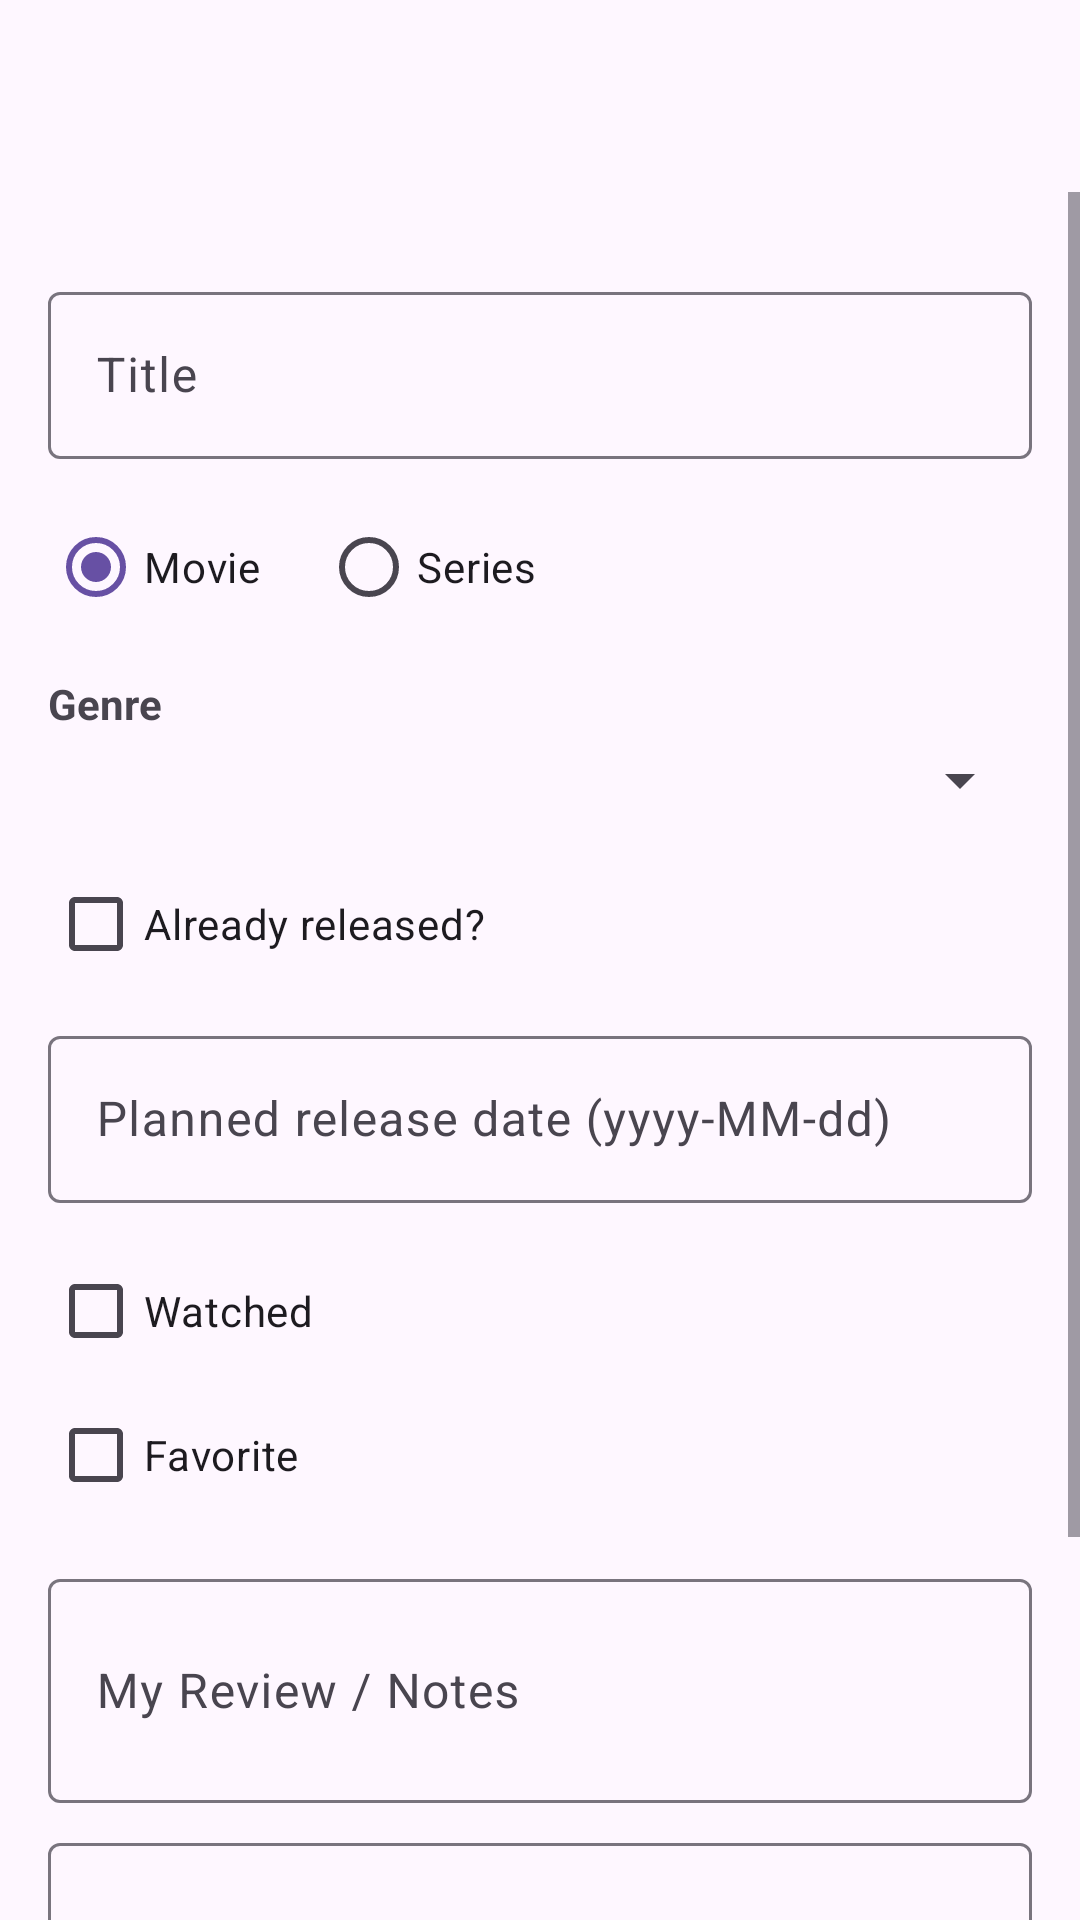

Layout XML and referenced resources for this Android screen:
<!-- AndroidManifest.xml: application theme Theme.Movies_wishlist -->
<!-- res/layout/activity_add_movie.xml -->
<?xml version="1.0" encoding="utf-8"?>
<LinearLayout xmlns:android="http://schemas.android.com/apk/res/android"
    xmlns:app="http://schemas.android.com/apk/res-auto"
    android:layout_width="match_parent"
    android:layout_height="match_parent"
    android:orientation="vertical">

    <com.google.android.material.appbar.MaterialToolbar
        android:id="@+id/toolbarAddMovie"
        android:layout_width="match_parent"
        android:layout_height="wrap_content"
        android:title="@string/add_new_item"
        app:titleTextColor="@android:color/white"
        app:backgroundTint="@color/purple_500" />

    <ScrollView
        android:layout_width="match_parent"
        android:layout_height="0dp"
        android:layout_weight="1">

        <LinearLayout
            android:layout_width="match_parent"
            android:layout_height="wrap_content"
            android:animateLayoutChanges="true"
            android:orientation="vertical"
            android:padding="16dp">

            <com.google.android.material.textfield.TextInputLayout
                android:layout_width="match_parent"
                android:layout_height="wrap_content"
                android:layout_marginTop="12dp"
                android:hint="@string/title">

                <com.google.android.material.textfield.TextInputEditText
                    android:id="@+id/etTitle"
                    android:layout_width="match_parent"
                    android:layout_height="wrap_content" />
            </com.google.android.material.textfield.TextInputLayout>

            <RadioGroup
                android:id="@+id/radioGroupType"
                android:layout_width="match_parent"
                android:layout_height="wrap_content"
                android:layout_marginTop="12dp"
                android:orientation="horizontal">

                <RadioButton
                    android:id="@+id/radioMovie"
                    android:layout_width="wrap_content"
                    android:layout_height="wrap_content"
                    android:checked="true"
                    android:text="@string/movie" />

                <RadioButton
                    android:id="@+id/radioSeries"
                    android:layout_width="wrap_content"
                    android:layout_height="wrap_content"
                    android:layout_marginStart="20dp"
                    android:text="@string/series" />

            </RadioGroup>

            <LinearLayout
                android:id="@+id/layoutSeriesFields"
                android:layout_width="match_parent"
                android:layout_height="wrap_content"
                android:layout_marginTop="12dp"
                android:orientation="vertical"
                android:visibility="gone">

                <com.google.android.material.textfield.TextInputLayout
                    android:id="@+id/layoutTotalEpisodes"
                    android:layout_width="match_parent"
                    android:layout_height="wrap_content"
                    android:hint="@string/total_episodes">

                    <com.google.android.material.textfield.TextInputEditText
                        android:id="@+id/etTotalEpisodes"
                        android:layout_width="match_parent"
                        android:layout_height="wrap_content"
                        android:inputType="number" />
                </com.google.android.material.textfield.TextInputLayout>

                <CheckBox
                    android:id="@+id/checkboxStartedWatching"
                    android:layout_width="wrap_content"
                    android:layout_height="wrap_content"
                    android:layout_marginTop="12dp"
                    android:text="@string/started_watching"
                    android:visibility="gone" />

                <com.google.android.material.textfield.TextInputLayout
                    android:id="@+id/layoutEpisodeSelector"
                    android:layout_width="match_parent"
                    android:layout_height="wrap_content"
                    android:layout_marginTop="12dp"
                    android:hint="@string/select_episode"
                    android:visibility="gone"
                    app:endIconMode="dropdown_menu">

                    <com.google.android.material.textfield.MaterialAutoCompleteTextView
                        android:id="@+id/dropdownLastWatchedEpisode"
                        android:layout_width="match_parent"
                        android:layout_height="wrap_content"
                        android:inputType="none"
                        android:importantForAutofill="no" />
                </com.google.android.material.textfield.TextInputLayout>

                <TextView
                    android:id="@+id/tvEpisodeProgress"
                    android:layout_width="match_parent"
                    android:layout_height="wrap_content"
                    android:layout_marginTop="12dp"
                    android:textAppearance="@style/TextAppearance.Material3.BodyMedium"
                    android:visibility="gone" />

                <ProgressBar
                    android:id="@+id/progressEpisode"
                    style="@android:style/Widget.ProgressBar.Horizontal"
                    android:layout_width="match_parent"
                    android:layout_height="wrap_content"
                    android:layout_marginTop="8dp"
                    android:max="100"
                    android:visibility="gone" />

                <TextView
                    android:id="@+id/tvLastWatchedEpisode"
                    android:layout_width="match_parent"
                    android:layout_height="wrap_content"
                    android:layout_marginTop="8dp"
                    android:visibility="gone" />

                <TextView
                    android:id="@+id/tvSeriesStatus"
                    android:layout_width="match_parent"
                    android:layout_height="wrap_content"
                    android:layout_marginTop="4dp"
                    android:visibility="gone" />

                <CheckBox
                    android:id="@+id/checkboxOngoing"
                    android:layout_width="wrap_content"
                    android:layout_height="wrap_content"
                    android:layout_marginTop="12dp"
                    android:text="@string/ongoing_series"
                    android:visibility="gone" />

                <LinearLayout
                    android:id="@+id/layoutReleaseDay"
                    android:layout_width="match_parent"
                    android:layout_height="wrap_content"
                    android:layout_marginTop="8dp"
                    android:orientation="vertical"
                    android:visibility="gone">

                    <TextView
                        android:layout_width="wrap_content"
                        android:layout_height="wrap_content"
                        android:text="@string/episode_release_day"
                        android:textStyle="bold" />

                    <Spinner
                        android:id="@+id/spinnerReleaseDay"
                        android:layout_width="match_parent"
                        android:layout_height="wrap_content"
                        android:layout_marginTop="4dp" />

                    <TextView
                        android:id="@+id/tvReleaseDaySummary"
                        android:layout_width="match_parent"
                        android:layout_height="wrap_content"
                        android:layout_marginTop="8dp"
                        android:visibility="gone" />
                </LinearLayout>

                <TextView
                    android:id="@+id/tvOngoingStatus"
                    android:layout_width="match_parent"
                    android:layout_height="wrap_content"
                    android:layout_marginTop="8dp"
                    android:visibility="gone" />

            </LinearLayout>

            <LinearLayout
                android:layout_width="match_parent"
                android:layout_height="wrap_content"
                android:layout_marginTop="12dp"
                android:orientation="vertical">

                <TextView
                    android:layout_width="wrap_content"
                    android:layout_height="wrap_content"
                    android:text="@string/genre"
                    android:textStyle="bold" />

                <Spinner
                    android:id="@+id/spinnerGenre"
                    android:layout_width="match_parent"
                    android:layout_height="wrap_content"
                    android:layout_marginTop="4dp" />
            </LinearLayout>

            <CheckBox
                android:id="@+id/checkboxReleased"
                android:layout_width="wrap_content"
                android:layout_height="wrap_content"
                android:layout_marginTop="12dp"
                android:text="@string/already_released" />

            <com.google.android.material.textfield.TextInputLayout
                android:id="@+id/layoutReleaseDate"
                android:layout_width="match_parent"
                android:layout_height="wrap_content"
                android:layout_marginTop="8dp"
                android:hint="@string/release_date_hint">

                <com.google.android.material.textfield.TextInputEditText
                    android:id="@+id/etReleaseDate"
                    android:layout_width="match_parent"
                    android:layout_height="wrap_content" />
            </com.google.android.material.textfield.TextInputLayout>

            <CheckBox
                android:id="@+id/checkboxWatched"
                android:layout_width="wrap_content"
                android:layout_height="wrap_content"
                android:layout_marginTop="12dp"
                android:text="@string/watched" />

            <CheckBox
                android:id="@+id/checkboxFavorite"
                android:layout_width="wrap_content"
                android:layout_height="wrap_content"
                android:text="@string/favorite" />

            <com.google.android.material.textfield.TextInputLayout
                android:layout_width="match_parent"
                android:layout_height="wrap_content"
                android:layout_marginTop="12dp"
                android:hint="@string/my_review">

                <com.google.android.material.textfield.TextInputEditText
                    android:id="@+id/etReview"
                    android:layout_width="match_parent"
                    android:layout_height="wrap_content"
                    android:inputType="textMultiLine"
                    android:minLines="2" />
            </com.google.android.material.textfield.TextInputLayout>

            <com.google.android.material.textfield.TextInputLayout
                android:layout_width="match_parent"
                android:layout_height="wrap_content"
                android:layout_marginTop="8dp"
                android:hint="@string/description">

                <com.google.android.material.textfield.TextInputEditText
                    android:id="@+id/etDescription"
                    android:layout_width="match_parent"
                    android:layout_height="wrap_content"
                    android:inputType="textMultiLine"
                    android:minLines="3" />
            </com.google.android.material.textfield.TextInputLayout>

            <Button
                android:id="@+id/btnSave"
                android:layout_width="match_parent"
                android:layout_height="wrap_content"
                android:layout_marginTop="16dp"
                android:layout_marginBottom="16dp"
                android:text="@string/save" />

        </LinearLayout>

    </ScrollView>

</LinearLayout>
<!-- resources referenced by this layout -->
<resources>
  <string name="add_new_item">Add Movie / Series</string>
  <string name="already_released">Already released?</string>
  <string name="description">Description</string>
  <string name="episode_release_day">Episode Release Day</string>
  <string name="favorite">Favorite</string>
  <string name="genre">Genre</string>
  <string name="movie">Movie</string>
  <string name="my_review">My Review / Notes</string>
  <string name="ongoing_series">Ongoing Series (new episodes releasing)</string>
  <string name="release_date_hint">Planned release date (yyyy-MM-dd)</string>
  <string name="save">Save</string>
  <string name="select_episode">Select Last Watched Episode</string>
  <string name="series">Series</string>
  <string name="started_watching">Started Watching</string>
  <string name="title">Title</string>
  <string name="total_episodes">Total Episodes</string>
  <string name="watched">Watched</string>
  <style name="Theme.Movies_wishlist" parent="Base.Theme.Movies_wishlist" />
  <style name="Base.Theme.Movies_wishlist" parent="Theme.Material3.DayNight.NoActionBar">
          
          
      </style>
  <!-- not gathered from this repository: default colours our renderer supplied (Android Studio template values) -->
  <color name="purple_500">#FF6200EE</color>
</resources>
